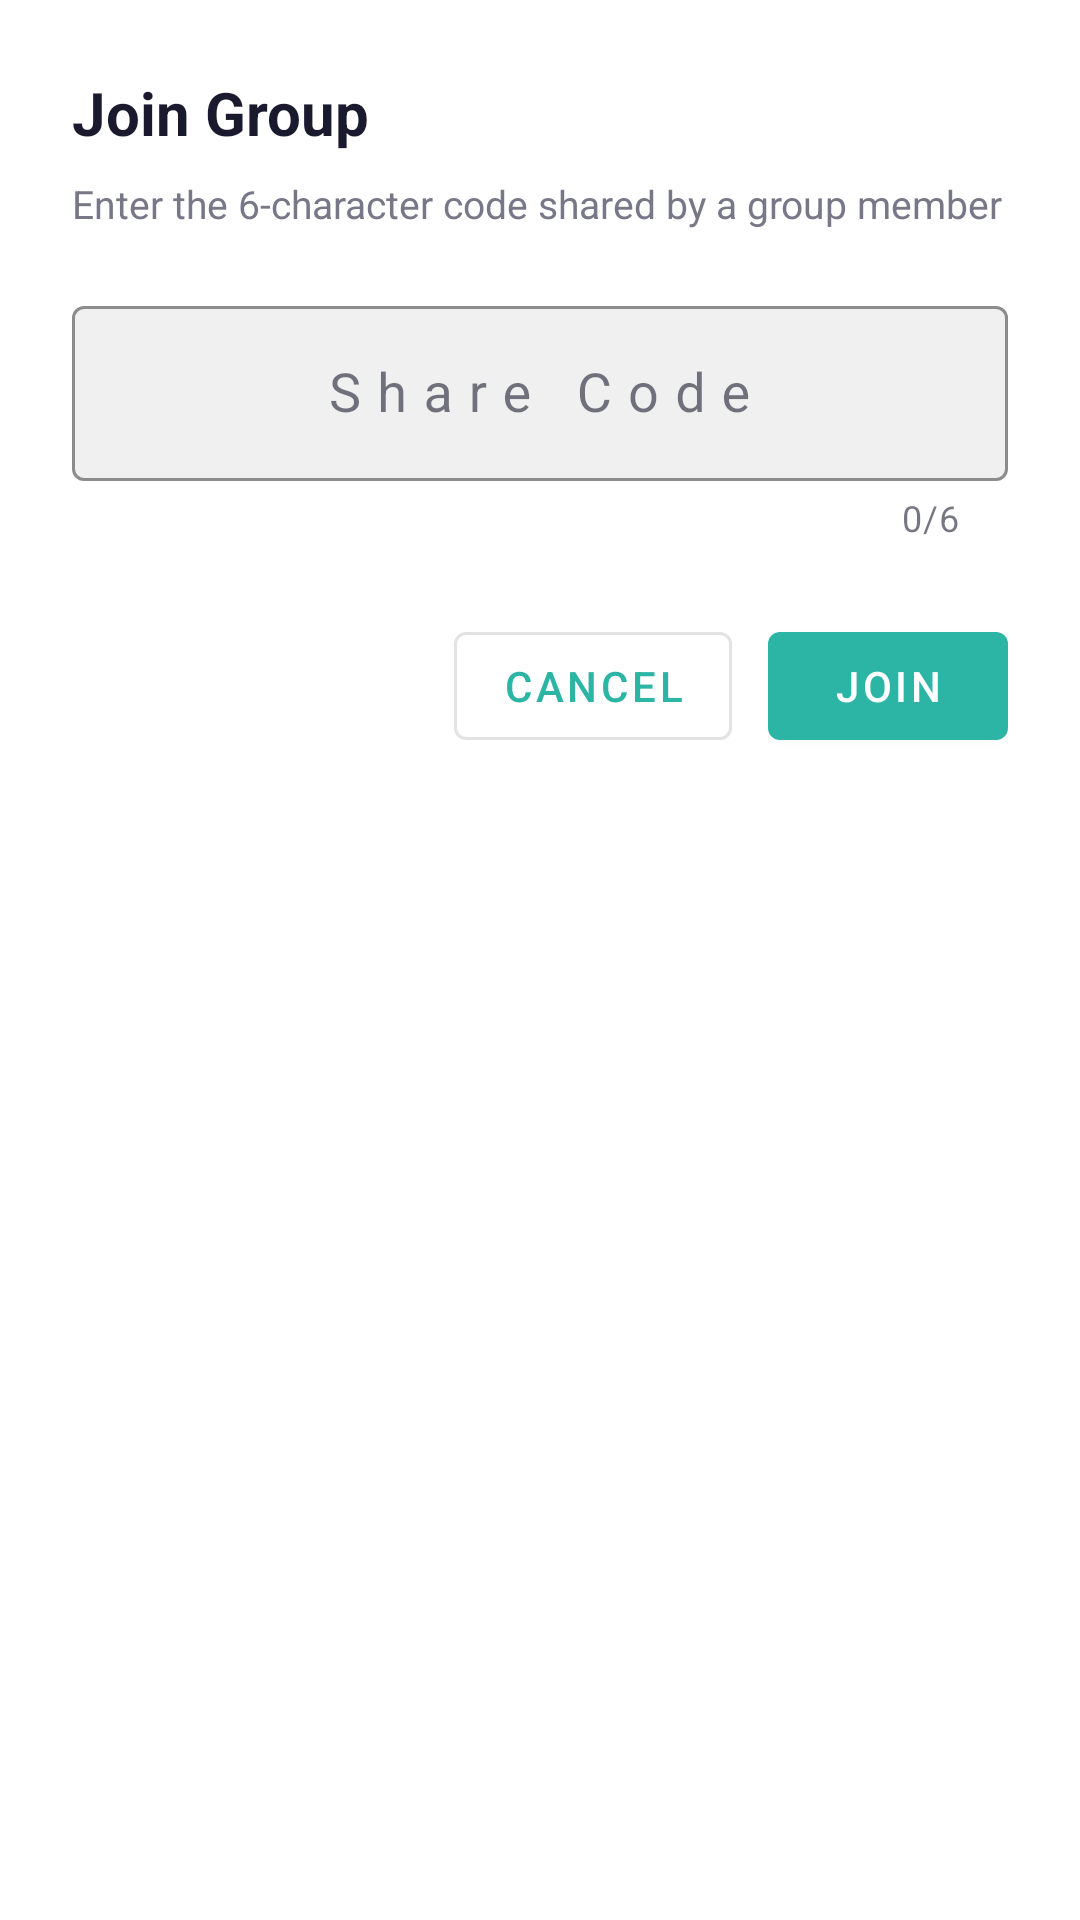

Layout XML and referenced resources for this Android screen:
<!-- AndroidManifest.xml: application theme Theme.FairShare -->
<!-- res/layout/dialog_join_group.xml -->
<?xml version="1.0" encoding="utf-8"?>
<LinearLayout
    xmlns:android="http://schemas.android.com/apk/res/android"
    xmlns:app="http://schemas.android.com/apk/res-auto"
    android:layout_width="match_parent"
    android:layout_height="wrap_content"
    android:orientation="vertical"
    android:padding="24dp"
    android:background="@color/bg_card">

    <TextView
        android:layout_width="wrap_content"
        android:layout_height="wrap_content"
        android:text="@string/join_group"
        android:textColor="@color/text_primary"
        android:textSize="20sp"
        android:textStyle="bold"
        android:layout_marginBottom="8dp" />

    <TextView
        android:layout_width="wrap_content"
        android:layout_height="wrap_content"
        android:text="@string/join_group_subtitle"
        android:textColor="@color/text_secondary"
        android:textSize="13sp"
        android:layout_marginBottom="20dp" />

    <com.google.android.material.textfield.TextInputLayout
        android:layout_width="match_parent"
        android:layout_height="wrap_content"
        android:layout_marginBottom="24dp"
        app:boxBackgroundColor="@color/bg_input"
        app:boxStrokeColor="@color/primary"
        app:hintTextColor="@color/text_secondary"
        app:counterEnabled="true"
        app:counterMaxLength="6"
        style="@style/Widget.MaterialComponents.TextInputLayout.OutlinedBox">

        <com.google.android.material.textfield.TextInputEditText
            android:id="@+id/etShareCode"
            android:layout_width="match_parent"
            android:layout_height="wrap_content"
            android:hint="@string/share_code_hint"
            android:textColor="@color/text_primary"
            android:inputType="textCapCharacters"
            android:maxLength="6"
            android:letterSpacing="0.3"
            android:textSize="18sp"
            android:gravity="center" />

    </com.google.android.material.textfield.TextInputLayout>

    
    <LinearLayout
        android:layout_width="match_parent"
        android:layout_height="wrap_content"
        android:orientation="horizontal"
        android:gravity="end">

        <com.google.android.material.button.MaterialButton
            android:id="@+id/btnCancel"
            android:layout_width="wrap_content"
            android:layout_height="wrap_content"
            android:text="@string/cancel"
            android:maxLines="1"
            android:minWidth="80dp"
            style="?attr/materialButtonOutlinedStyle"
            android:layout_marginEnd="12dp" />

        <com.google.android.material.button.MaterialButton
            android:id="@+id/btnJoin"
            android:layout_width="wrap_content"
            android:layout_height="wrap_content"
            android:text="@string/join"
            android:maxLines="1"
            android:minWidth="80dp"
            app:backgroundTint="@color/primary" />

    </LinearLayout>

</LinearLayout>
<!-- resources referenced by this layout -->
<resources>
  <color name="bg_card">#FFFFFF</color>
  <color name="bg_input">#F0F0F0</color>
  <color name="primary">#2CB4A5</color>
  <color name="text_primary">#1A1A2E</color>
  <color name="text_secondary">#777788</color>
  <string name="cancel">Cancel</string>
  <string name="join">Join</string>
  <string name="join_group">Join Group</string>
  <string name="join_group_subtitle">Enter the 6-character code shared by a group member</string>
  <string name="share_code_hint">Share Code</string>
  <style name="Theme.FairShare" parent="Theme.MaterialComponents.DayNight.NoActionBar">
          <item name="colorPrimary">@color/primary</item>
          <item name="colorPrimaryDark">@color/primary_dark</item>
          <item name="colorAccent">@color/accent</item>
          <item name="android:windowBackground">@color/bg_dark</item>
          <item name="android:statusBarColor">@color/primary</item>
          <item name="android:navigationBarColor">@color/bg_card</item>
          <item name="colorSurface">@color/bg_surface</item>
          <item name="colorOnSurface">@color/text_primary</item>
      </style>
  <color name="primary_dark">#239A8D</color>
  <color name="accent">#FF9F1C</color>
  <color name="bg_dark">#F2F2F2</color>
  <color name="bg_surface">#FFFFFF</color>
</resources>
